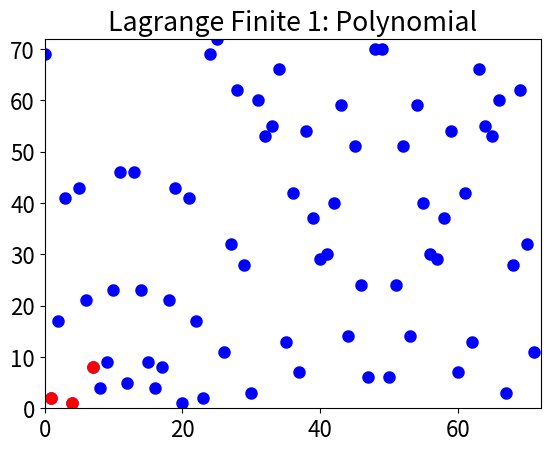

Source code (Python):
#!/usr/bin/env python3

import scipy as sp
from scipy.interpolate import lagrange
import numpy as np
import matplotlib.pyplot as plt

plt.rcParams.update({'font.size': 16})

p = 73

xStart = 0
xStop = p-1
yStart = 0
yStop = p-1

x = [1, 4, 7]
y = [2, 1, 8]

# Plot Setup: Points
fig = plt.figure()
ax = fig.add_subplot(1, 1, 1)

# plot the data
plt.title('Lagrange Finite 1: Points')
plt.scatter(x, y, linewidth=3.0, color='red', zorder=0)

plt.xlim([xStart, xStop])
plt.ylim([yStart, yStop])

# show the plot
figBase = 'lagrange_finite_points_1'
figName = figBase+'.pdf'
plt.savefig(figName, bbox_inches='tight')

# Plot Setup: Points and Data
xNew = np.arange(xStart, xStop, 1)
yNew = (41*xNew**2 + 38*xNew + 69) % p
# Poly: 1/9*(4*x^2 - 23*x + 37)
# For p = 73, the equivalent form is
#           41x^2 + 38x + 69

# plot the data
plt.title('Lagrange Finite 1: Polynomial')
plt.scatter(xNew, yNew, linewidth=3.0, color='blue', zorder=-1)

# show the plot
figBase = 'lagrange_finite_poly_1'
figName = figBase+'.pdf'
plt.savefig(figName, bbox_inches='tight')
plt.close()
